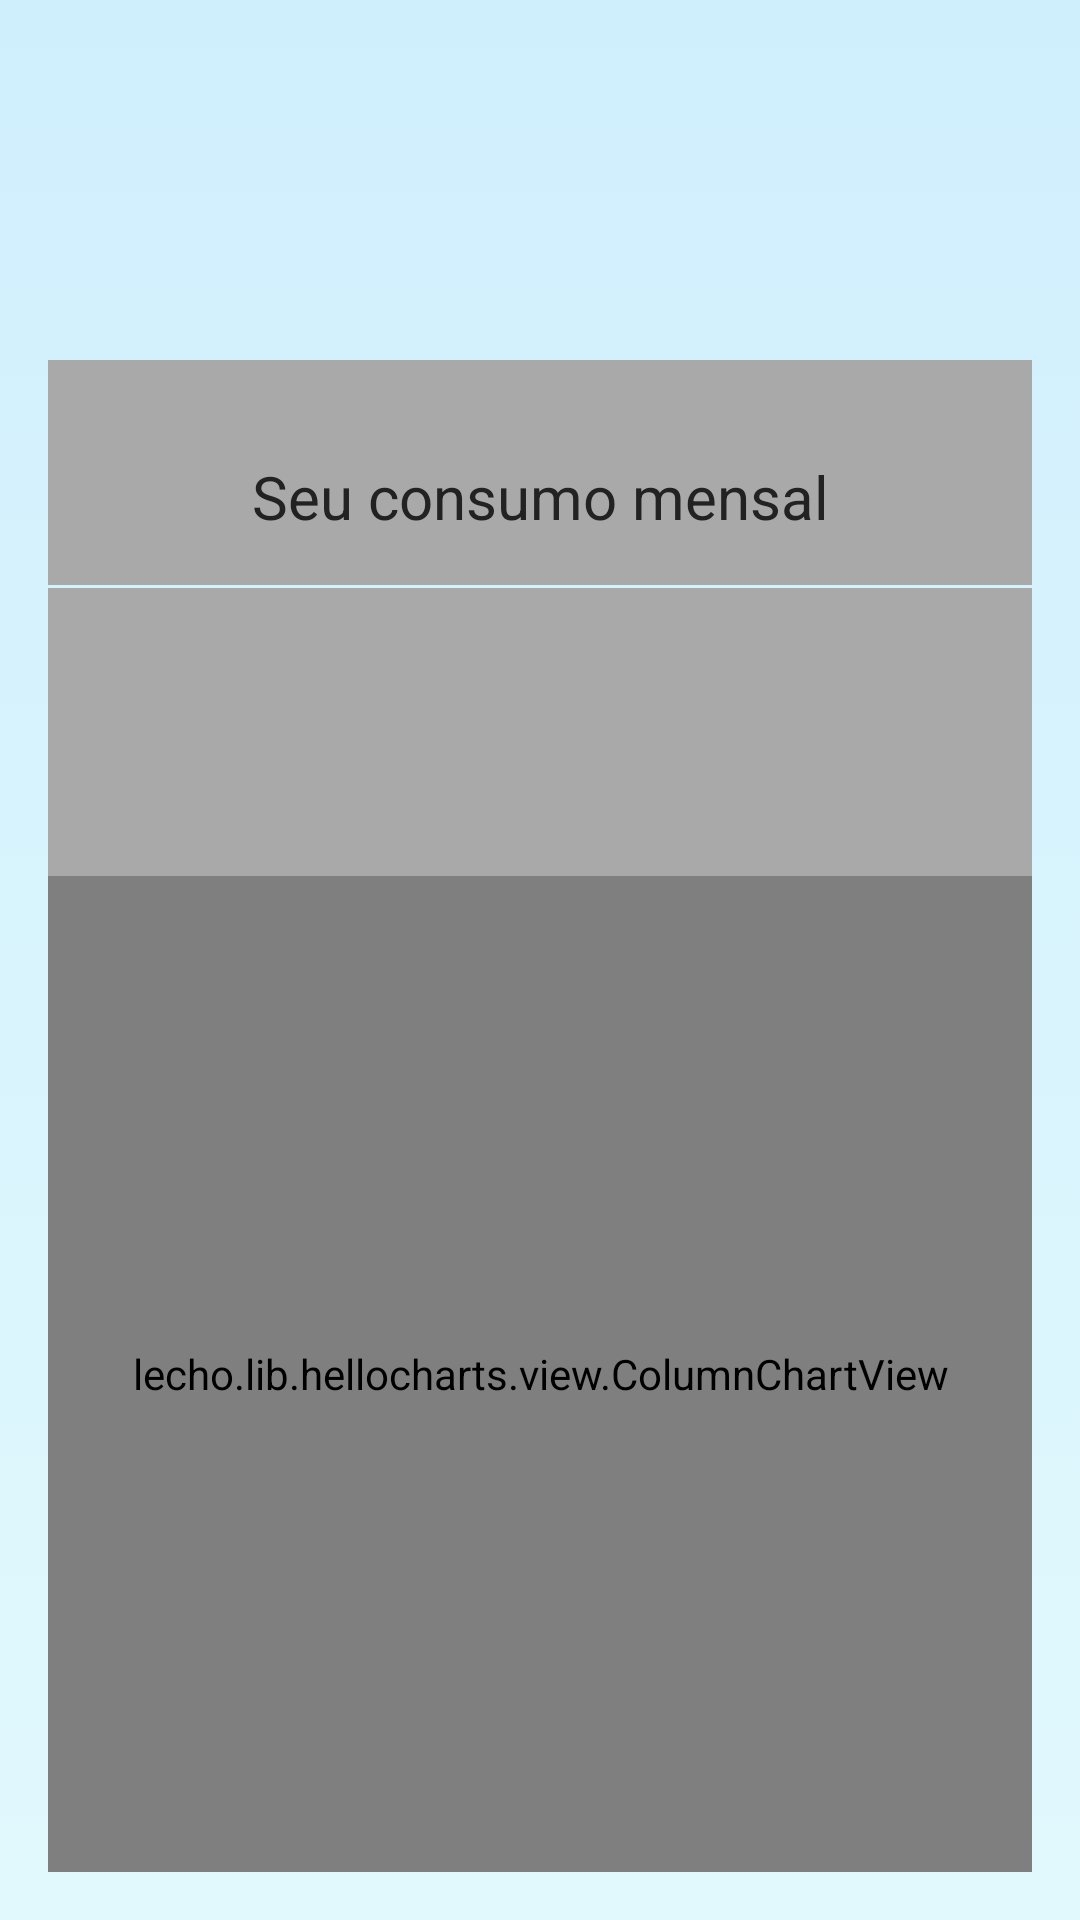

This screen was rendered from an Android layout file. Write that file and the resources it references.
<!-- AndroidManifest.xml: application theme Theme.MyTheme -->
<!-- res/layout/fragment_consumo_mensal.xml -->
<?xml version="1.0" encoding="utf-8"?>
<RelativeLayout xmlns:android="http://schemas.android.com/apk/res/android"
    xmlns:tools="http://schemas.android.com/tools"
    android:layout_width="match_parent"
    android:layout_height="wrap_content"
    android:background="@drawable/gradient_background"
    android:paddingTop="@dimen/large_padding"
    tools:context=".view.fragment.ConsumoTempoRealFragment">

    <ProgressBar
        android:id="@+id/indeterminateBar"
        android:layout_width="wrap_content"
        android:layout_height="wrap_content"
        android:visibility="invisible" />

    <LinearLayout
        android:layout_width="match_parent"
        android:layout_height="wrap_content"
        android:layout_marginLeft="@dimen/medium_padding"
        android:layout_marginRight="@dimen/medium_padding"
        android:layout_marginTop="@dimen/very_large_padding"
        android:background="@color/white"
        android:orientation="vertical">

        <include layout="@layout/progress_loading"></include>

        <TextView
            android:layout_width="match_parent"
            android:layout_height="wrap_content"
            android:layout_margin="@dimen/medium_padding"
            android:background="@color/white"
            android:text="@string/consumoMensal"
            android:textAlignment="center"
            android:textColor="@color/black"
            android:textSize="@dimen/text_large" />

    </LinearLayout>

    <LinearLayout
        android:layout_width="match_parent"
        android:layout_height="match_parent"
        android:layout_marginBottom="@dimen/medium_padding"
        android:layout_marginLeft="@dimen/medium_padding"
        android:layout_marginRight="@dimen/medium_padding"
        android:layout_marginTop="@dimen/very_very_large_padding"
        android:background="@color/white"
        android:gravity="center"
        android:paddingTop="@dimen/very_large_padding">

        <lecho.lib.hellocharts.view.ColumnChartView
            android:id="@+id/graficoPorMes"
            android:layout_width="match_parent"
            android:layout_height="match_parent" />

    </LinearLayout>


</RelativeLayout>
<!-- res/layout/progress_loading.xml (included above) -->
<?xml version="1.0" encoding="utf-8"?>
<android.support.constraint.ConstraintLayout xmlns:android="http://schemas.android.com/apk/res/android"
    android:layout_width="match_parent"
    android:layout_height="wrap_content">

    <ProgressBar
        android:id="@+id/progressLoading"
        style="@style/Widget.AppCompat.ProgressBar.Horizontal"
        android:layout_width="match_parent"
        android:layout_height="wrap_content"
        android:background="@color/colorPrimaryDark"
        android:visibility="invisible" />

</android.support.constraint.ConstraintLayout>
<!-- resources referenced by this layout -->
<resources>
  <color name="black">#222223</color>
  <color name="colorPrimaryDark">#0778c0</color>
  <color name="white">#a9a9aa</color>
  <dimen name="large_padding">24dp</dimen>
  <dimen name="medium_padding">16dp</dimen>
  <dimen name="text_large">20sp</dimen>
  <dimen name="very_large_padding">96dp</dimen>
  <dimen name="very_very_large_padding">172dp</dimen>
  <!-- drawable gradient_background (drawable) -->
  <?xml version="1.0" encoding="utf-8"?>
  <selector xmlns:android="http://schemas.android.com/apk/res/android">
      <item>
          <shape>
              <gradient
                  android:angle="90"
                  android:endColor="#d0effd"
                  android:startColor="#e1f9fd">
              </gradient>
          </shape>
      </item>
  </selector>
  <string name="consumoMensal">Your monthly consumption</string>
  <style name="Theme.MyTheme" parent="Theme.AppCompat.NoActionBar">
          <item name="colorPrimary">@color/colorPrimary</item>
          <item name="colorPrimaryDark">@color/colorPrimaryDark</item>
          <item name="colorAccent">@color/colorAccent</item>
          <item name="windowActionBar">false</item>
          <item name="android:windowNoTitle">true</item>
  
      </style>
  <color name="colorPrimary">#0698f9</color>
  <color name="colorAccent">#d9c71e</color>
</resources>
